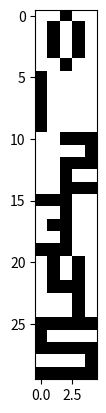

Here is the Python script that generated this plot:
import numpy as np
import matplotlib.pyplot as plt
import time

def train(w,b,t):
    w_ = w.copy()
    for i in range(100000):
        t_=t[np.random.randint(len(t))][:,np.newaxis]
        w_ = i/(i+1)*w_ + 1/(i+1)*np.dot(t_,t_.T)
        w = w*(1-np.identity(25))
        w = (w+w.T)/2
    return w_

def test(w,t,p):
    x_old = t.T*((np.random.randint(0,100,(25,1))>(p-1))*2-1)
    for i in range(100):
        ind = np.random.randint(25)
        x_new = x_old.copy()
        x_new[ind] = (np.dot(w[ind:ind+1,:],x_old)>=0)*2-1
        x_old = x_new.copy()
        if i%5==0:
            plt.imshow(x_new.T.reshape(-1,5),"gray")
            plt.pause(0.1)
if __name__=="__main__":
    t = np.array([[1,1,-1,1,1,1,-1,1,-1,1,1,-1,1,-1,1,1,-1,1,-1,1,1,1,-1,1,1],
                  [-1,1,1,1,1,-1,1,1,1,1,-1,1,1,1,1,-1,1,1,1,1,-1,1,1,1,1],
                  [1,1,-1,-1,-1,1,1,1,1,-1,1,1,-1,-1,-1,1,1,-1,1,1,1,1,-1,-1,-1],
                  [-1,-1,-1,1,1,1,1,-1,1,1,1,-1,-1,1,1,1,1,-1,1,1,-1,-1,-1,1,1],
                  [1,-1,1,-1,1,1,-1,1,-1,1,1,-1,-1,-1,1,1,1,1,-1,1,1,1,1,-1,1],
                  [-1,-1,-1,-1,-1,-1,1,1,1,1,-1,-1,-1,-1,-1,1,1,1,1,-1,-1,-1,-1,-1,-1]])
    w = np.random.uniform(-1,1,(25,25))
    b = np.ones((25,1))
    w = train(w,b,t)
    test(w,t,5)



